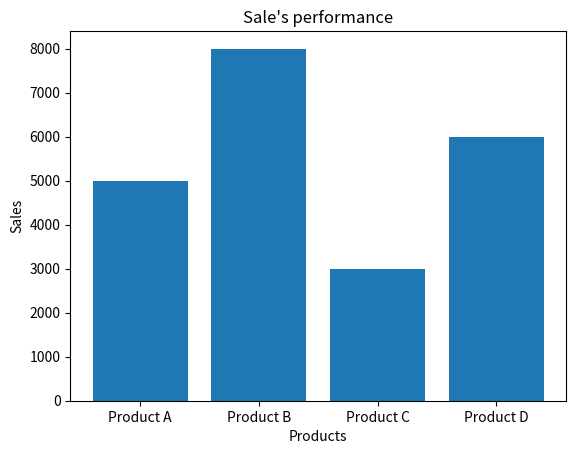

Recreate this plot in Python.
import matplotlib.pyplot as plt

# Data
products = ['Product A', 'Product B', 'Product C', 'Product D']
sales = [5000, 8000, 3000, 6000]

# Create bar chart
plt.bar(products, sales)

# Add label to axes
plt.xlabel('Products')
plt.ylabel('Sales')

# tittle
plt.title("Sale's performance")

# show it
plt.show()